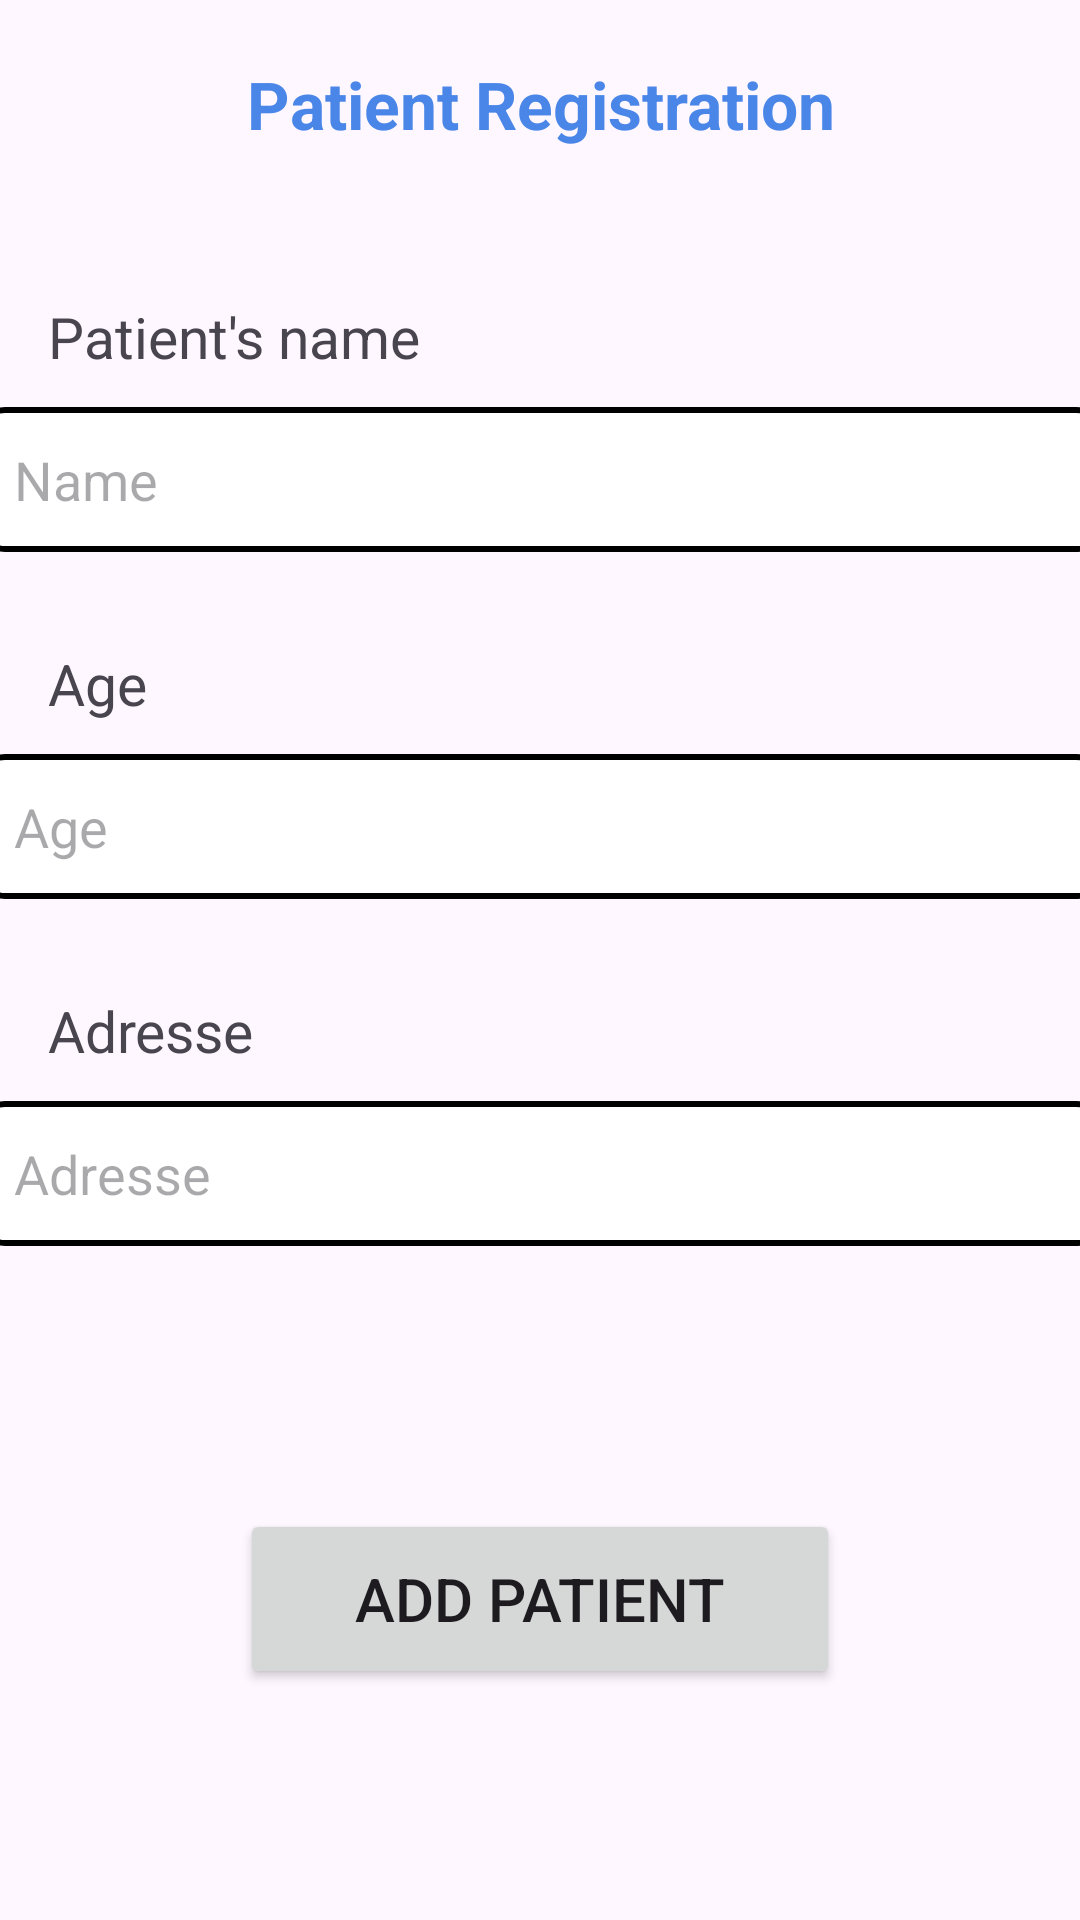

Here is an Android app screen rendered from its layout file. Give the layout XML and the strings, colors and styles it references.
<!-- AndroidManifest.xml: application theme Theme.MRG -->
<!-- res/layout/fragment_patient_registration.xml -->
<?xml version="1.0" encoding="utf-8"?>
<FrameLayout xmlns:android="http://schemas.android.com/apk/res/android"
    xmlns:tools="http://schemas.android.com/tools"
    android:layout_width="match_parent"
    android:layout_height="match_parent"
    tools:context=".patient_registration">

    
    <LinearLayout
        android:layout_width="match_parent"
        android:layout_height="match_parent"
        android:orientation="vertical"
        tools:ignore="UselessParent">

        <TextView
            android:id="@+id/textView10"
            android:layout_width="match_parent"
            android:layout_height="wrap_content"
            android:layout_marginTop="20dp"
            android:gravity="center"
            android:text="@string/patient_registration"
            android:textColor="#4A86E8"
            android:textSize="22sp"
         android:textStyle="bold" />

        <TextView
            android:id="@+id/textView11"
            android:layout_width="match_parent"
            android:layout_height="wrap_content"
            android:layout_marginStart="16dp"
            android:layout_marginLeft="16dp"
            android:layout_marginTop="50dp"
            android:text="@string/patient_s_name"
            android:textSize="19sp" />

        <LinearLayout
            android:layout_width="match_parent"
            android:layout_height="70dp"
            android:gravity="center"
            android:orientation="horizontal">

            <EditText
                android:id="@+id/editTextText"
                android:layout_width="375dp"
                android:layout_height="wrap_content"
                android:autofillHints=""
                android:background="@drawable/edittext_border"
                android:ems="10"
                android:hint="@string/patient_name"
                android:inputType="text"
                android:padding="12dp"
                tools:ignore="LabelFor" />
        </LinearLayout>

        


        <TextView
            android:id="@+id/textView12"
            android:layout_width="match_parent"
            android:layout_height="wrap_content"
            android:layout_marginStart="16dp"
            android:layout_marginLeft="16dp"
            android:layout_marginTop="20dp"
            android:text="@string/age"
            android:textSize="19sp" />

        <LinearLayout
            android:layout_width="match_parent"
            android:layout_height="70dp"
            android:gravity="center"
            android:orientation="horizontal">

            <EditText
                android:id="@+id/editTextText2"
                android:layout_width="375dp"
                android:layout_height="wrap_content"
                android:autofillHints=""
                android:background="@drawable/edittext_border"
                android:ems="10"
                android:hint="@string/age"
                android:inputType="number"
                android:padding="12dp"
                tools:ignore="LabelFor,DuplicateSpeakableTextCheck" />
        </LinearLayout>

        

        <TextView
            android:id="@+id/textView13"
            android:layout_width="match_parent"
            android:layout_height="wrap_content"
            android:layout_marginTop="20dp"
            android:text="@string/patient_adresse"
            android:layout_marginLeft="16dp"
            android:textSize="19sp"
            android:layout_marginStart="16dp" /> 

        <LinearLayout
            android:layout_width="match_parent"
            android:layout_height="70dp"
            android:gravity="center"
            android:orientation="horizontal">

            <EditText
                android:id="@+id/editTextText3"
                android:layout_width="375dp"
                android:layout_height="wrap_content"
                android:autofillHints=""
                android:background="@drawable/edittext_border"
                android:ems="10"
                android:hint="@string/patient_adresse"
                android:inputType="text"
                android:padding="12dp"
                tools:ignore="LabelFor,DuplicateSpeakableTextCheck" />
        </LinearLayout>

        <LinearLayout
            android:layout_width="match_parent"
            android:layout_height="match_parent"
            android:gravity="center"
            android:orientation="vertical">

            <Button
                android:id="@+id/button"
                android:layout_width="200dp"
                android:layout_height="60dp"
                android:textSize="20sp"
                android:text="@string/add_patient" />
        </LinearLayout>

        

    </LinearLayout>
</FrameLayout>
<!-- resources referenced by this layout -->
<resources>
  <!-- drawable edittext_border (drawable) -->
  <?xml version="1.0" encoding="utf-8"?>
  <shape xmlns:android="http://schemas.android.com/apk/res/android"
      android:shape="rectangle">
  
      
      <stroke
          android:width="2dp" /> 
      
      <solid android:color="#9D9C9C" />
  
      
      <solid android:color="#ffffff" /> 
  
      
      <corners android:radius="8dp" /> 
  
  </shape>
  <string name="add_patient">Add patient</string>
  <string name="age">Age</string>
  <string name="patient_adresse">Adresse</string>
  <string name="patient_name">Name</string>
  <string name="patient_registration">Patient Registration</string>
  <string name="patient_s_name">Patient\'s name</string>
  <style name="Theme.MRG" parent="Base.Theme.MRG" />
  <style name="Base.Theme.MRG" parent="Theme.Material3.DayNight.NoActionBar">
          
          
          <item name="colorPrimary">@color/primary</item>
          <item name="colorSecondary">@color/secondary</item>
  
  
      </style>
  <color name="primary">#4A86E8</color>
  <color name="secondary">#D6F0F4</color>
</resources>
